pico-8 play session: hold ← + tap ❎, after a click and taps of 🅾, ❎, 🅾+❎, 🅾 in the second before t = 0

[t = 1 s] hold ← ~1s, tap ❎ ~2×
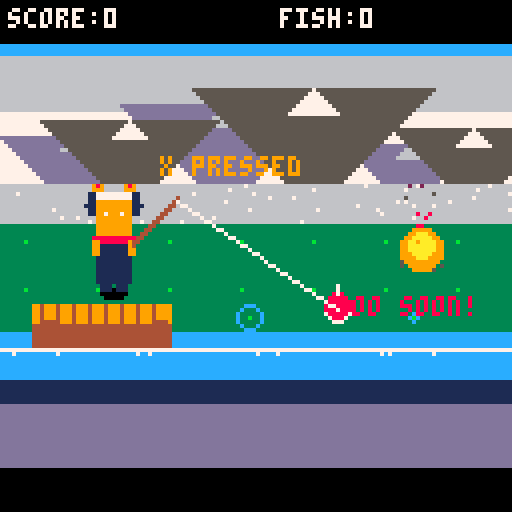
[t = 4 s] hold ← ~4s, tap ❎ ~7×
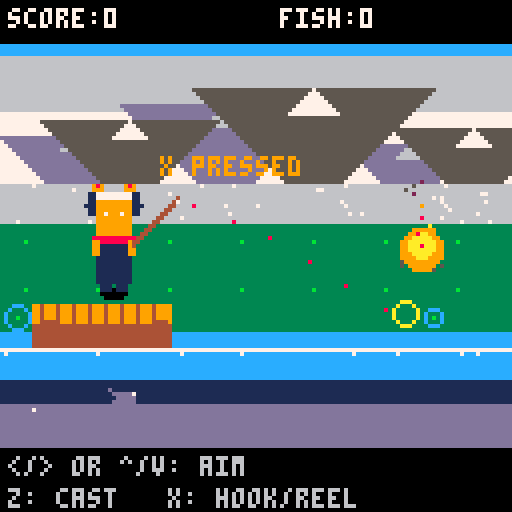
[t = 6 s] hold ← ~6s, tap ❎ ~10×
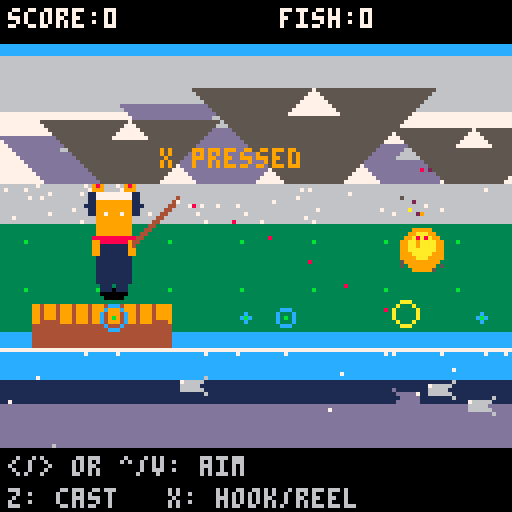
[t = 8 s] hold ← ~8s, tap ❎ ~14×
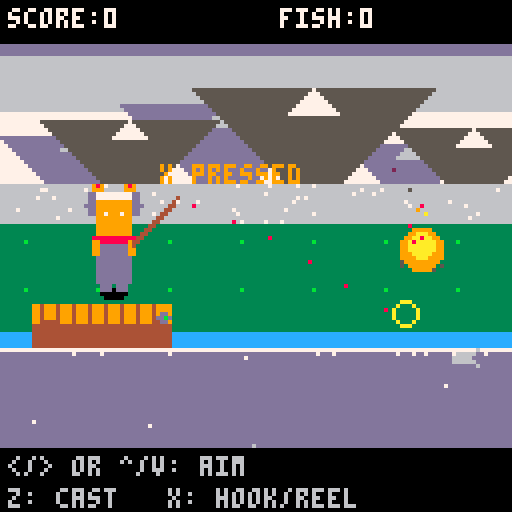

pico-8 cartridge
version 41
__lua__

-- pico-8 fishing (polished pass)
-- cart: simple_fishing.p8
-- by chatgpt + chad
-- controls: arrows aim, z cast, x set hook / reel

-- constants
water_y=80           -- water surface y
shore_y=72
cast_power_max=60
bite_min_wait=60     -- 1s at 60fps
bite_max_wait=240    -- 4s
reel_gain=0.6
fish_pull=0.5
line_max=100

-- game state
state="title"
score=0
fish_caught=0
best_w=0
best_name="-"

-- player
p={x=28,y=shore_y-14,aim=0.5,casting=false,cx=0,cy=0,vt=0,power=0}

-- bobber
b={x=0,y=0,vy=0,in_water=false,waiting_t=0,bite_t=0,biting=false}

-- fish
f=nil -- active hooked fish

-- particles (splashes, bubbles)
parts={}

-- ambient background fish (non-hooked, decorative)
bgfish={}
function spawn_bgfish()
 -- spawn at left or right edge
 local dir=choose({-1,1})
 local x = dir==1 and -8 or 136
 local y = water_y + 6 + flr(rnd(30))
 local speed = 0.3 + rnd(0.6)
 add(bgfish,{x=x,y=y,dir=dir,speed=speed,age=60+flr(rnd(180))})
end

function update_bgfish()
 -- occasionally spawn
 if rnd(1)<0.02 and #bgfish<6 then spawn_bgfish() end
 for i=#bgfish,1,-1 do
  local b=bgfish[i]
  b.x+=b.speed*b.dir
  b.age-=1
  if b.age<=0 or b.x<-16 or b.x>144 then del(bgfish,b) end
 end
end

function draw_bgfish()
 for b in all(bgfish) do
  -- brighter, larger silhouette
  local c=13 -- dark grey/blue
  if (b.y%4<2) c=6 -- light grey variation
  
  -- body
  local off=b.dir*2
  rectfill(b.x-2,b.y-1,b.x+2,b.y+1,c)
  -- tail (directional)
  line(b.x-off,b.y,b.x-off*2,b.y-2,c)
  line(b.x-off,b.y,b.x-off*2,b.y+2,c)
  -- eye (white dot)
  pset(b.x+off,b.y-1,7)
 end
end

-- surface waves as small drifting foam puffs
waves={}
function spawn_wave(x)
 add(waves,{x=x or flr(rnd(128)),y=water_y-1,r=1,vr=0.15,alpha=1,t=18,vx=(rnd(0.6)-0.3)})
end

function update_waves()
 -- spawn occasional waves along surface
 if rnd(1)<0.08 then spawn_wave() end
 for i=#waves,1,-1 do
  local w=waves[i]
  w.x+=w.vx
  w.r+=w.vr
  w.t-=1
  if w.t<=0 then del(waves,w) end
 end
end

function draw_waves()
 for w in all(waves) do
  -- draw as expanding faint rings/pset
  circ(w.x,w.y,w.r,12)
  pset(w.x,w.y,11)
 end
end

function _init()
 shake=0
 tod=0.3 -- start at morning
 tod_speed=0.0002 -- slow cycle
end

-- helpers
function lerp(a,b,t) return a+(b-a)*t end
function clamp(x,a,b) return max(a,min(b,x)) end
function rndint(a,b) return flr(a+rnd(b-a+1)) end
function choose(t) return t[flr(rnd(#t))+1] end
function chance(t)
 -- pairs of {p,label}
 local r=rnd(1)
 local acc=0
 for i=1,#t,2 do
  acc+=t[i]
  if r<=acc then return t[i+1] end
 end
 return t[#t]
end

-- fx text
fx={} -- {t,x,y,c,txt}
function add_floating_text(txt,x,y,c)
 add(fx,{t=45,x=x,y=y,c=c or 7,txt=txt})
end

-- particles
function add_splash(x,y,n)
 y=water_y-2
 local count=n or 8
 for i=1,count do
  local a=rnd(1)
  local sp=0.8+rnd(1.2)
  local vx=cos(a)*sp
  local vy=sin(a)*sp-0.6
  add(parts,{k="drop",x=x,y=y,vx=vx,vy=vy,t=20+flr(rnd(20)),c=12})
 end
 -- surface ring
 add(parts,{k="ring",x=x,y=y,r=1,vr=0.6,t=18,c=12})
 -- bubbles under surface
 for i=1,flr(count/3) do
  add(parts,{k="bubble",x=x+rnd(4)-2,y=water_y+1+rnd(3),vx=rnd(0.2)-0.1,vy=-0.2-rnd(0.3),t=20+flr(rnd(20)),c=7})
 end
end

function update_parts()
 for i=#parts,1,-1 do
  local p=parts[i]
  p.t-=1
  if p.k=="drop" then
   p.vx*=0.98
   p.vy+=0.12
   p.x+=p.vx
   p.y+=p.vy
   if p.y>=water_y-1 or p.t<=0 then
    add(parts,{k="ring",x=p.x,y=water_y-2,r=1,vr=0.5+rnd(0.3),t=12,c=12})
    -- soft splash sound
    play_subtle_sfx("splash")
    if rnd(1)<0.6 then add(parts,{k="bubble",x=p.x,y=water_y+1,vx=rnd(0.2)-0.1,vy=-0.25-rnd(0.25),t=20+flr(rnd(20)),c=7}) end
    del(parts,p)
   end
  elseif p.k=="bubble" then
   p.x+=p.vx + sin(time()*3+p.x*0.2)*0.1
   p.y+=p.vy
   if p.y<=water_y-2 or p.t<=0 then
    add(parts,{k="ring",x=p.x,y=water_y-2,r=1,vr=0.3,t=10,c=7})
    -- light bubble pop
    play_subtle_sfx("bubble")
    del(parts,p)
   end
  elseif p.k=="ring" then
   p.r+=p.vr or 0.4
   if p.t<=0 then del(parts,p) end
  elseif p.k=="spark" then
   p.x+=p.vx
   p.y+=p.vy
   p.vy-=0.02
   if p.t<=0 then del(parts,p) end
  else
   if p.t<=0 then del(parts,p) end
  end
 end
end

function draw_parts()
 for p in all(parts) do
  if p.k=="ring" then
   circ(p.x,p.y,p.r,p.c or 7)
  elseif p.k=="bubble" then
   pset(p.x,p.y,p.c or 7)
  elseif p.k=="drop" then
   pset(p.x,p.y,p.c or 12)
  elseif p.k=="spark" then
   pset(p.x,p.y,p.c or 10)
  end
 end
end

function reset_bobber()
 b.x=rod_tip_x or p.x+16
 b.y=rod_tip_y or p.y-8
 b.vy=0
 b.in_water=false
 b.waiting_t=0
 b.bite_t=0
 b.biting=false
end

function cast()
 local ang=lerp(0.95,0.85,p.aim) -- mostly rightward, slight arc
 b.x=rod_tip_x or p.x+16
 b.y=rod_tip_y or p.y-8
 b.vy=0
 p.vt=0
 p.power=50 -- longer range
 p.cx=cos(ang)*p.power
 p.cy=sin(ang)*p.power
 state="casting"
 play_subtle_sfx("cast")
end

function start_waiting()
 b.in_water=true
 b.vy=0
 b.waiting_t=0
 b.bite_t=rndint(bite_min_wait,bite_max_wait)
 state="waiting"
 add_splash(b.x,water_y-2,10)
 -- soft splash cue
 play_subtle_sfx("splash")
end

function hook_fish()
 -- generate a fish when setting hook
 f={x=b.x,y=b.y,dx=0,dy=0,stamina=40+rnd(40),
     weight=0.5+rnd(4),tension=0,dir=choose({-1,1}),name=rand_fish(),
     rarity=chance({0.6,"common",0.25,"uncommon",0.14,"rare",0.01,"legendary"})}
 state="hooked"
 play_subtle_sfx("hook")
end

function lose_fish(msg)
 play_subtle_sfx("lose")
 add_floating_text(msg,b.x,b.y,9)
 reset_bobber()
 state="idle"
 f=nil
end

function fmt_w(w)
 -- format to 1 decimal place
 local s=tostr(flr(w))
 local d=flr((w-flr(w))*10)
 return s.."."..d.."lb"
end
function rand_fish()
 local names={"sunfish","perch","bass","carp","pike","walleye","bluegill"}
 return choose(names)
end
function time() return t() end

-- sfx map
sfx_map={
 cast=0,
 splash=0,
 bite=1,
 reel=2,
 win=3,
 lose=4,
 spark=5
}

function play_subtle_sfx(name)
 local id=sfx_map[name]
 if not id then return end
 
 -- reduce occurrence for ambient sounds
 if name=="splash" and rnd(1)>0.6 then return end
 if name=="spark" and rnd(1)>0.85 then return end
 
 sfx(id)
end

-- restore drawing functions that were removed earlier

-- campfire particles
fire_parts={}
function update_fire()
 -- spawn new fire particles
 if rnd(1)<0.4 then
  local fx=105+rnd(4)-2
  local fy=shore_y-10
  add(fire_parts,{
   x=fx,
   y=fy,
   vx=rnd(0.4)-0.2,
   vy=-0.3-rnd(0.4),
   t=20+flr(rnd(20)),
   c=choose({8,9,10,9,8}) -- red, orange, yellow
  })
 end
 -- update particles
 for i=#fire_parts,1,-1 do
  local p=fire_parts[i]
  p.x+=p.vx
  p.y+=p.vy
  p.vy-=0.01 -- float up
  p.t-=1
  -- fade color as it rises
  if p.t<10 then p.c=2 end -- dark red/smoke
  if p.t<5 then p.c=5 end -- grey smoke
  if p.t<=0 then del(fire_parts,p) end
 end
end

function draw_fire()
 -- campfire base (logs) - isometric style
 local fx=105
 local fy=shore_y-8
 
 -- stone ring (isometric oval)
 for i=0,6 do
  local ox=cos(i/7)*5
  local oy=sin(i/7)*2
  pset(fx+ox,fy+oy+2,5)
 end
 
 -- logs (crossed, 3D)
 line(fx-3,fy+1,fx+3,fy+1,4)
 line(fx-2,fy,fx+2,fy+2,9)
 
 -- fire glow (warm orange)
 circfill(fx,fy-2,5,9)
 circfill(fx,fy-3,3,10)
 
 -- fire particles
 for p in all(fire_parts) do
  pset(p.x,p.y,p.c)
 end
end

function shprint(s,x,y,c)
 print(s,x+1,y+1,0)
 print(s,x,y,c)
end

function draw_background()
 -- sky gradient
 for y=0,50 do
  local c=12
  if y>=14 and y<28 then c=6 end
  if y>=28 then c=7 end
  line(0,y,127,y,c)
 end

 -- distant mountains (layered)
 local basey=52
 local function mountain(mx,h,basec,snowc)
  for dy=0,h do
   local w=dy
   line(mx-w,basey-dy,mx+w,basey-dy,basec)
  end
  for sy=0,flr(h*0.22) do
   line(mx-sy,basey-h+sy,mx+sy,basey-h+sy,snowc)
  end
 end
 -- back layer (darker)
 mountain(18,18,13,6)
 mountain(56,26,13,6)
 mountain(102,16,13,6)
 -- front layer (lighter)
 mountain(32,22,5,7)
 mountain(78,30,5,7)
 mountain(118,20,5,7)

 -- fog/haze band at horizon
 rectfill(0,46,127,55,6)
 for i=0,40 do
  pset(flr(rnd(128)),46+flr(rnd(10)),7)
 end

 -- grass ground plane
 rectfill(0,56,127,shore_y+10,3)
 -- subtle grass texture (less dense + patterned)
 for i=0,7 do
  local gx=i*18+6
  for gy=60,shore_y+6,12 do
   if (gx+gy)%3==0 then pset(gx,gy,11) end
  end
 end

 -- dock/pier (3D wooden planks)
 local dx=10
 local dy=shore_y+6
 -- dock shadow onto water (fade-ish)
 rectfill(dx-3,dy+9,dx+33,dy+12,1)
 rectfill(dx-1,dy+12,dx+31,dy+14,0)
 -- dock side (depth)
 rectfill(dx-2,dy+2,dx+32,dy+9,4)
 -- dock top
 rectfill(dx-2,dy-2,dx+32,dy+2,9)
 -- plank lines
 for px=dx,dx+30,4 do
  line(px,dy-2,px,dy+2,4)
 end
 -- dock posts going into water
 rectfill(dx,dy+2,dx+3,dy+15,4)
 rectfill(dx+28,dy+2,dx+31,dy+15,4)

 -- shoreline edge shadow (helps separation)
 line(0,dy+9,127,dy+9,1)

 -- water starts after dock
 local water_start=dy+9
 -- water with smoother depth gradient
 for wy=water_start,127 do
  local wc=1
  if wy<water_start+8 then wc=12 end
  if wy>100 then wc=13 end
  if wy>116 then wc=0 end
  line(0,wy,127,wy,wc)
 end
 -- foam / surface highlight
 line(0,water_start,127,water_start,7)
 for i=0,18 do
  local fx=flr(rnd(128))
  if i%2==0 then pset(fx,water_start+1,7) end
 end
 -- occasional water sparkles
 if rnd(1)<0.6 then
  for i=1,4 do
   local sx=flr(rnd(128))
   local sy=water_start+2+flr(rnd(18))
   pset(sx,sy,7)
  end
 end

 -- campfire (on grass, right side)
 draw_fire()

 -- ripples on water
 draw_waves()
end

function draw_hud()
 -- top HUD bar
 rectfill(0,0,127,10,0)
 shprint("score:"..score,2,2,7)
 shprint("fish:"..fish_caught,70,2,7)

 -- best line (own strip for readability)
 if best_w>0 then
  rectfill(0,10,127,18,0)
  shprint("best:"..best_name.."("..fmt_w(best_w)..")",2,12,6)
 end

 if state=="idle" or state=="aim" then
  -- controls at bottom
  rectfill(0,112,127,127,0)
  shprint("</> or ^/v: aim",2,114,6)
  shprint("z: cast   x: hook/reel",2,122,6)
 end
end

-- rod tip position (global for line drawing)
rod_tip_x=0
rod_tip_y=0

function draw_player()
 -- cute cat fisherman (like reference image)
 local x=p.x
 local y=p.y
 
 -- shadow
 ovalfill(x-3,y+14,x+3,y+16,0)
 
 -- feet
 rectfill(x-3,y+12,x-1,y+14,1)
 rectfill(x+1,y+12,x+3,y+14,1)
 
 -- body (dark blue overalls)
 rectfill(x-4,y+2,x+4,y+12,1)
 
 -- red bow/collar
 rectfill(x-4,y,x+4,y+2,8)
 pset(x-5,y+1,8)
 pset(x+5,y+1,8)
 
 -- orange face
 rectfill(x-4,y-8,x+4,y,9)
 
 -- ears (orange with dark tips)
 rectfill(x-5,y-12,x-3,y-8,9)
 rectfill(x+3,y-12,x+5,y-8,9)
 pset(x-4,y-12,8) -- ear tips
 pset(x+4,y-12,8)
 
 -- headband (white)
 rectfill(x-4,y-10,x+4,y-9,7)
 
 -- headphones (dark blue)
 rectfill(x-6,y-10,x-5,y-5,1)
 rectfill(x+5,y-10,x+6,y-5,1)
 pset(x-7,y-7,1) -- extra ear piece
 pset(x+7,y-7,1)
 
 -- eyes (white)
 pset(x-2,y-5,7)
 pset(x+2,y-5,7)
 
 -- arms (orange)
 rectfill(x-5,y+2,x-4,y+5,9)
 rectfill(x+4,y+2,x+5,y+5,9)
 
 -- fishing rod (diagonal, going up-right)
 rod_tip_x=x+16
 rod_tip_y=y-8
 line(x+5,y+2,rod_tip_x,rod_tip_y,4)
 line(x+5,y+3,rod_tip_x,rod_tip_y-1,4)
 -- aim arc / preview dotted trajectory + landing ring
 if state=="idle" or state=="aim" then
  local ang=lerp(0.95,0.85,p.aim) -- match cast angle
  local vx=cos(ang)*5
  local vy=sin(ang)*5
  local tx=rod_tip_x
  local ty=rod_tip_y
  for i=1,80 do
   if ty>=water_y-2 then break end
   if i%2==0 then pset(tx,ty,8) end -- dotted line
   tx+=vx
   ty+=vy
   vy+=0.2 -- gravity
  end
  local lx=clamp(tx,2,125)
  circ(lx,water_y-2,3,10)
 end
end

function draw_bobber()
 if state=="casting" or b.in_water or state=="waiting" or state=="hooked" or state=="bite" then
  local wig=0
  if state=="waiting" then wig=sin(time()*20)*1 end
  if state=="bite" then wig=sin(time()*40)*2 end
  -- red/white bobber
  circfill(b.x,b.y+wig,3,7) -- base white
  circfill(b.x,b.y-1+wig,3,8) -- top red
  line(b.x,b.y-4+wig,b.x,b.y-6+wig,7) -- little stick
 end
 -- line
 if state~="idle" and state~="title" then
  line(rod_tip_x,rod_tip_y,b.x,b.y,7)
 end
end

function draw_fish()
 if f then
  -- hooked fish: make it bright so it's visible against water
  local col=8
  if f.rarity=="uncommon" then col=11 end
  if f.rarity=="rare" then col=12 end
  if f.rarity=="legendary" then col=10+flr(time()*10)%2 end -- flash gold

  -- outline for visibility
  circfill(f.x,f.y,4,7)
  circfill(f.x,f.y,3,col)
  
  -- tail
  local off=f.dir*3
  line(f.x-off,f.y,f.x-off*2,f.y-2,col)
  line(f.x-off,f.y,f.x-off*2,f.y+2,col)
 end
 -- draw ambient bg fish on top of water
 draw_bgfish()
end

function draw_meter()
 if not f then return end
 
 local bx=90 -- bar x position
 local bw=34 -- bar width
 
 -- panel background
 rectfill(bx-2,1,bx+bw+2,50,0)
 rectfill(bx-1,2,bx+bw+1,49,1)
 
 -- fish name & rarity
 local rc=7
 if f.rarity=="uncommon" then rc=11 end
 if f.rarity=="rare" then rc=12 end
 if f.rarity=="legendary" then rc=10 end
 print(f.name,bx,4,rc)
 print(fmt_w(f.weight),bx,11,6)
 
 -- line tension bar
 print("line",bx,20,7)
 rect(bx,27,bx+bw,33,5)
 local tratio=clamp(f.tension/line_max,0,1)
 local tcol=11 -- cyan
 if tratio>0.6 then tcol=9 end -- orange
 if tratio>0.8 then tcol=8 end -- red danger!
 rectfill(bx+1,28,bx+1+flr((bw-2)*tratio),32,tcol)
 -- danger flash
 if tratio>0.8 and time()*4%1>0.5 then
  rectfill(bx+1,28,bx+bw-1,32,8)
 end
 
 -- fish stamina bar
 print("fish",bx,36,7)
 rect(bx,43,bx+bw,49,5)
 local sratio=clamp(f.stamina/80,0,1)
 local scol=3 -- green
 if sratio<0.3 then scol=11 end -- tired = cyan
 if sratio<0.1 then scol=8 end -- exhausted = red (almost caught!)
 rectfill(bx+1,44,bx+1+flr((bw-2)*sratio),48,scol)
end

function draw_fx()
 for i=#fx,1,-1 do
  local o=fx[i]
  print(o.txt,o.x,o.y,o.c)
  o.y-=0.2
  o.t-=1
  if o.t<=0 then del(fx,o) end
 end
end

-- ambient sfx scheduler for Minecraft-like minimal ambience
amb_sfx={} -- queued ambient sfx {name,t}
amb_timer=180

function schedule_sfx(name,delay)
 add(amb_sfx,{name=name,t=delay})
end

-- process ambient queue and spawn sparse ambient cues
function process_ambient()
 -- tick queue
 for i=#amb_sfx,1,-1 do
  local e=amb_sfx[i]
  e.t-=1
  if e.t<=0 then
   play_subtle_sfx(e.name)
   del(amb_sfx,e)
  end
 end
 -- ambient periodic spawner
 amb_timer-=1
 if amb_timer<=0 then
  amb_timer=120+flr(rnd(240))
  -- primary gentle pluck
  play_subtle_sfx("cast")
  -- occasional soft echo plucks
  if rnd(1)<0.6 then
   local echoes=1+flr(rnd(3))
   for i=1,echoes do schedule_sfx("hook",2*i) end
  end
  -- low thud occasionally
  if rnd(1)<0.25 then schedule_sfx("lose",4) end
 end
end

function _update60()
 -- ambient audio processing
 process_ambient()

 -- shake decay
 shake=max(0,shake*0.9-0.1)
 -- time of day
 tod=(tod+tod_speed)%1

 update_parts()
 update_bgfish()
 update_waves()
 update_fire()
 -- debug: show button presses for troubleshooting input mapping
 if btnp(4) then add_floating_text("z pressed",p.x,p.y-14,8) end
 if btnp(5) then add_floating_text("x pressed",p.x+12,p.y-14,9) end

 if state=="title" then
  if btnp(4) or btnp(5) then state="idle" reset_bobber() end
  return
 end

 -- aiming / idle
 if state=="idle" or state=="aim" then
  -- left or up = shorter cast (closer)
  if btn(0) or btn(2) then p.aim=clamp(p.aim-0.01,0,1) state="aim" end
  -- right or down = longer cast (further)
  if btn(1) or btn(3) then p.aim=clamp(p.aim+0.01,0,1) state="aim" end
  if btnp(4) then cast() end
  return
 end
 
 if state=="casting" then
  -- projectile motion until hits water
  b.x+=p.cx*0.1
  b.y+=p.cy*0.1
  p.cy+=0.2 -- gravity
  if b.y>=water_y-2 then
   b.y=water_y-2
   start_waiting()
  end
  return
 end
 
 if state=="waiting" then
  -- gentle float
  b.y=water_y-2+sin(time())
  b.waiting_t+=1
  if b.waiting_t>=b.bite_t then
   b.biting=true
   state="bite"
   b.vy=1
   play_subtle_sfx("bite")
   b.bite_window=30 -- ~0.5s (easier)
  end
  -- set hook early does nothing
  if btnp(4) or btnp(5) then add_floating_text("too soon!",b.x,b.y,8) end
  return
 end
 
 if state=="bite" then
  -- quick dunk
  b.y=water_y+1
  b.bite_window-=1
  -- allow either button to set the hook
  if btnp(4) or btnp(5) then hook_fish() return end
  if b.bite_window<=0 then
   lose_fish("missed!")
  end
  return
 end
 
 if state=="hooked" then
  -- fish fights: random pulls + player reels
  -- fish movement
  local spd=0.4
  if f.rarity=="legendary" then spd=0.8 end

  f.dx=sin(time()*0.7)*spd*f.dir + rnd(0.3)-0.15
  f.dy=sin(time()*1.1)*0.3 + rnd(0.2)-0.1

  -- legendary dash
  if f.rarity=="legendary" and rnd(1)<0.05 then
   f.dx+=choose({-2,2})
   add_splash(f.x,f.y,4)
  end

  f.x=clamp(f.x+f.dx,4,124)
  f.y=clamp(f.y+f.dy,water_y+6,124)

  -- shake based on tension
  if f.tension>line_max*0.5 then
   shake=(f.tension/line_max)*2
  end
  -- bobber follows fish with slack
  b.x=lerp(b.x,f.x,0.15)
  b.y=lerp(b.y,f.y-4,0.15)
  -- rare fish sparkle
  if (f.rarity=="rare" or f.rarity=="legendary") and rnd(1)<0.3 then
   add(parts,{k="spark",x=f.x,y=f.y,vx=rnd(0.3)-0.15,vy=-0.1-rnd(0.1),t=12,c=10})
   play_subtle_sfx("spark")
  end

  -- player reeling (accept either button as reel)
  if btn(5) or btn(4) then
   -- reduce stamina; increase tension
   f.stamina=max(0,f.stamina-1.0) -- faster catch
   f.tension=min(line_max, f.tension+1.0) -- less tension gain
   -- pull fish toward player x
   f.x=lerp(f.x,p.x+12,0.04) -- faster reel speed
   f.y=lerp(f.y,water_y+4,0.04)
   if rnd(1)<0.05 then add_splash(b.x,b.y,2) end
   
   -- reel sound
   if (time()*60)%8<1 then sfx(2) end
  else
   -- fish pulls if not reeling
   f.tension=max(0,f.tension-0.8) -- faster recovery
  end
  -- sudden fish runs
  if rnd(1)<0.005 then -- less frequent
   f.tension=min(line_max,f.tension+15) -- less punishment
   add_floating_text("run!",f.x,f.y,10)
  end

  -- line break
  if f.tension>=line_max then
   lose_fish("snap!")
   return
  end

  -- land fish when close to player and low stamina
  if f.stamina<=0 and abs(f.x-(p.x+12))<6 and f.y<water_y+8 then
   play_subtle_sfx("win")
   local pts=flr(10+f.weight*5+(f.rarity=="rare" and 20 or f.rarity=="uncommon" and 10 or 0))
   score+=pts
   fish_caught+=1
   add_floating_text("caught "..f.name.." ("..fmt_w(f.weight)..") +"..pts,f.x,f.y-6,7)
   if f.weight>best_w then best_w=f.weight best_name=f.name end
   f=nil
   reset_bobber()
   state="idle"
  end
  return
 end
end

-- sfx map (placeholder):
-- 0: cast/hook, 1: lose, 2: bite, 3: win
-- if you add real sprites, replace draw_fish() with spr() calls.

function set_palette()
 pal() -- reset
 if tod>0.4 and tod<0.6 then
  -- sunset
  pal(12,13) -- sky darker
  pal(1,13) -- water darker
 elseif tod>=0.6 or tod<0.1 then
  -- night
  pal(12,0) -- sky black
  pal(1,1) -- water dark blue
  pal(6,5) -- dim grays
  pal(7,6)
 end
end

function draw_title()
 cls(1)
 -- water shimmer
 for i=0,127 do
  local off=sin(time()+i*0.05)*2
  pset(i,64+off,12)
 end
 
 -- title
 local tx=64-24
 print("= cat fishing =",tx-2,30,7)
 print("cat fishing",tx,32,9)
 
 -- bobber animation
 local by=50+sin(time()*2)*3
 circfill(64,by,4,7)
 circfill(64,by-2,4,8)
 
 -- instructions
 print("</> or ^/v: aim cast",20,80,6)
 print("z: cast line",40,90,6)
 print("x: hook & reel",36,100,6)
 
 print("press z or x to start",22,115,7)
end

function _draw()
 if state=="title" then
  draw_title()
  return
 end
 
 set_palette()
 cls(12) -- sky color
 camera(rnd(shake)-shake/2,rnd(shake)-shake/2)
 
 draw_background()
 draw_player()
 draw_bobber()
 draw_fish()
 draw_parts()
 draw_fx()
 camera(0,0)
 draw_hud()
 draw_meter()
end
__gfx__
00000000000000000000000000000000000000000000000000000000000000000000000000000000000000000000000000000000000000000000000000000000
00000000000770000000000000000000000000000000000000000000000000000000000000000000000000000000000000000000000000000000000000000000
00700700007cc700000000000000000000000000000000000000000000000000000000000000000000000000000000000000000000000000000000000000000000
00077000007cc700000000000000000000000000000000000000000000000000000000000000000000000000000000000000000000000000000000000000000000
00077000000770000000000000000000000000000000000000000000000000000000000000000000000000000000000000000000000000000000000000000000
00700700000000000000000000000000000000000000000000000000000000000000000000000000000000000000000000000000000000000000000000000000
